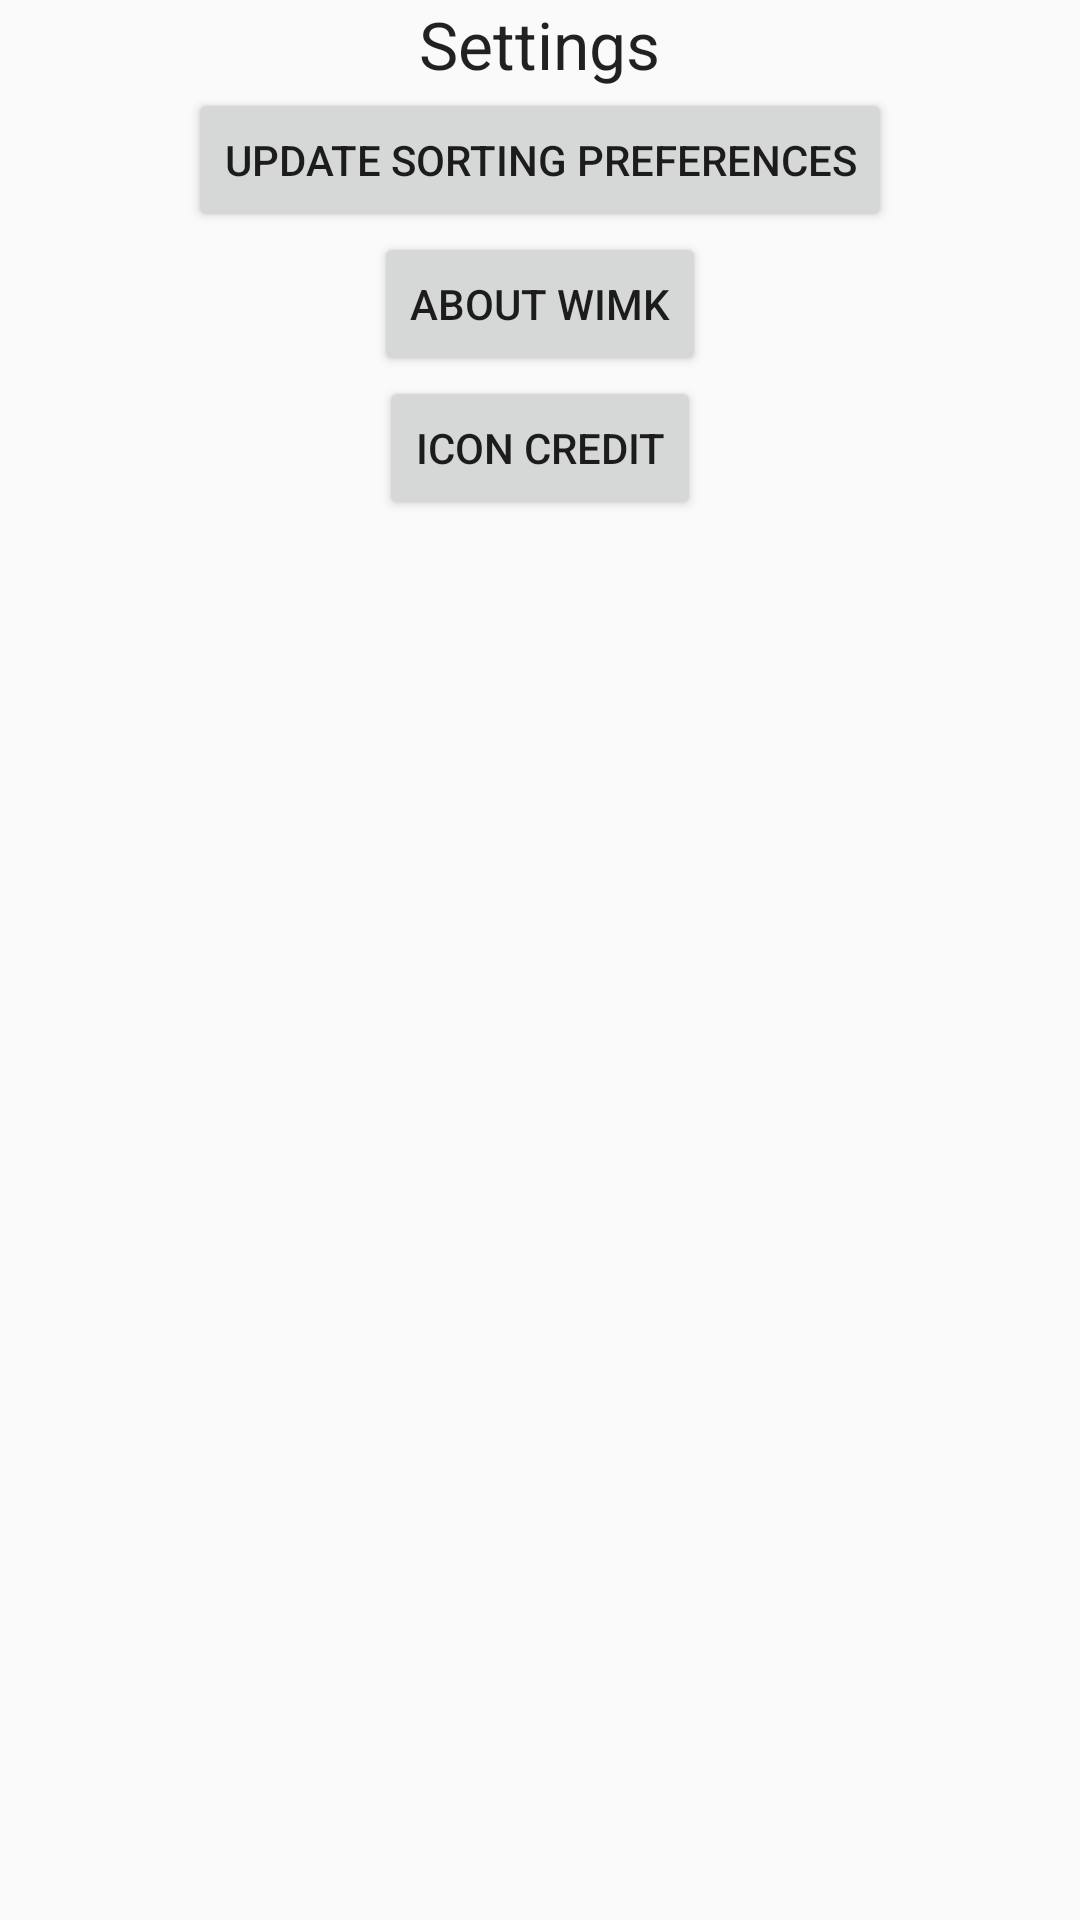

Android layout source for this screen:
<!-- AndroidManifest.xml: application theme AppTheme -->
<!-- res/layout/settings_screen.xml -->
<?xml version="1.0" encoding="utf-8"?>
<LinearLayout xmlns:android="http://schemas.android.com/apk/res/android"
    android:orientation="vertical" android:layout_width="match_parent"
    android:layout_height="match_parent">

    <TextView
        android:layout_width="wrap_content"
        android:layout_height="wrap_content"
        android:textAppearance="?android:attr/textAppearanceLarge"
        android:text="Settings"
        android:id="@+id/textView"
        android:layout_gravity="center_horizontal" />

    <Button
        android:layout_width="wrap_content"
        android:layout_height="wrap_content"
        android:text="Update Sorting Preferences"
        android:id="@+id/btnUpdateSorting"
        android:layout_gravity="center_horizontal" />

    <Button
        android:layout_width="wrap_content"
        android:layout_height="wrap_content"
        android:text="About WIMK"
        android:id="@+id/btnAboutWIMK"
        android:layout_gravity="center_horizontal" />

    <Button
        android:layout_width="wrap_content"
        android:layout_height="wrap_content"
        android:text="Icon Credit"
        android:id="@+id/btnIconCredit"
        android:layout_gravity="center_horizontal" />
</LinearLayout>
<!-- resources referenced by this layout -->
<resources>
  <style name="AppTheme" parent="Theme.AppCompat.Light.DarkActionBar">
          
          <item name="colorPrimary">@color/colorPrimary</item>
          <item name="colorPrimaryDark">@color/colorPrimaryDark</item>
          <item name="colorAccent">@color/colorAccent</item>
      </style>
  <color name="colorPrimary">#3F51B5</color>
  <color name="colorPrimaryDark">#303F9F</color>
  <color name="colorAccent">#FF4081</color>
</resources>
